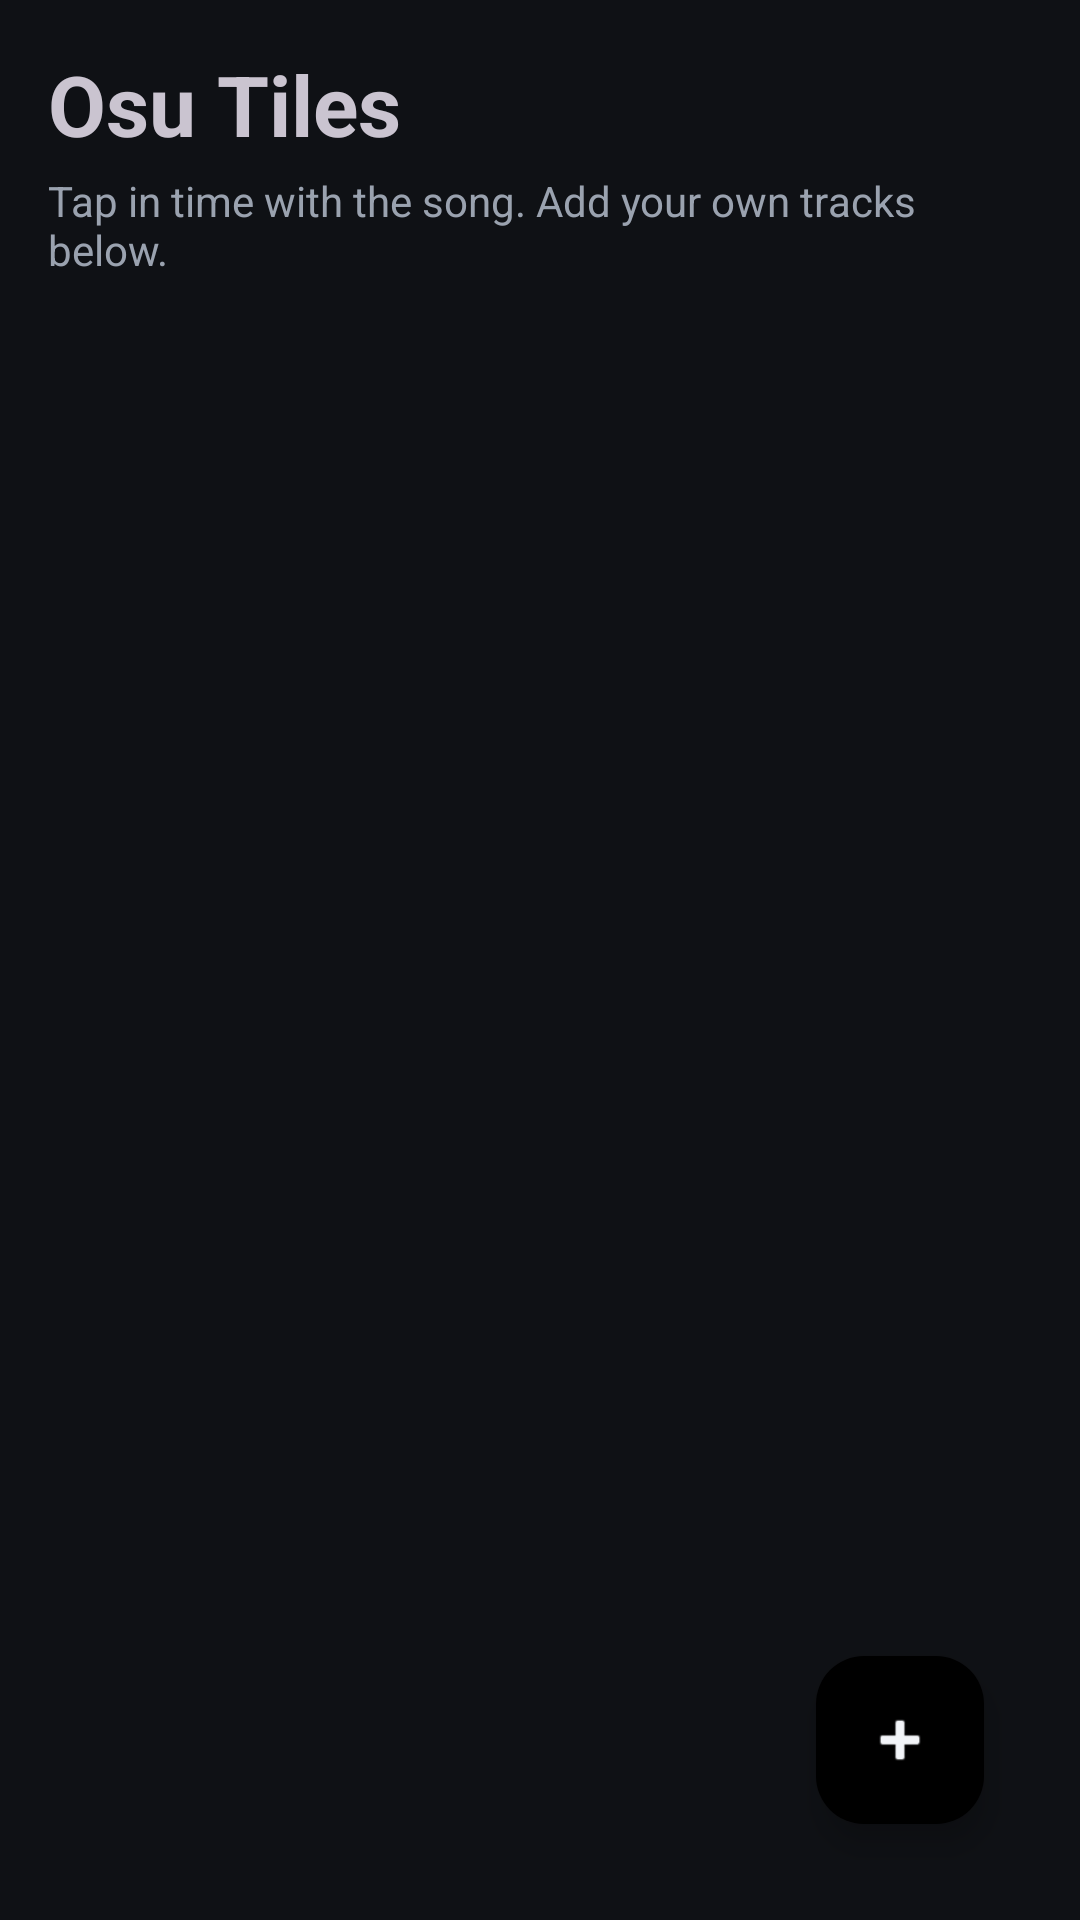

Here is an Android app screen rendered from its layout file. Give the layout XML and the strings, colors and styles it references.
<!-- AndroidManifest.xml: application theme Theme.OsuTiles -->
<!-- res/layout/activity_main.xml -->
<?xml version="1.0" encoding="utf-8"?>
<androidx.constraintlayout.widget.ConstraintLayout
    xmlns:android="http://schemas.android.com/apk/res/android"
    xmlns:app="http://schemas.android.com/apk/res-auto"
    android:layout_width="match_parent"
    android:layout_height="match_parent"
    android:background="@color/bg_dark"
    android:padding="16dp">

    <TextView
        android:id="@+id/header"
        android:layout_width="wrap_content"
        android:layout_height="wrap_content"
        android:text="@string/app_name"
        android:textColor="@color/accent_pink"
        android:textSize="28sp"
        android:textStyle="bold"
        app:layout_constraintTop_toTopOf="parent"
        app:layout_constraintStart_toStartOf="parent" />

    <TextView
        android:id="@+id/subheader"
        android:layout_width="0dp"
        android:layout_height="wrap_content"
        android:layout_marginTop="4dp"
        android:text="Tap in time with the song. Add your own tracks below."
        android:textColor="@color/text_secondary"
        android:textSize="14sp"
        app:layout_constraintTop_toBottomOf="@id/header"
        app:layout_constraintStart_toStartOf="parent"
        app:layout_constraintEnd_toEndOf="parent" />

    <androidx.recyclerview.widget.RecyclerView
        android:id="@+id/songList"
        android:layout_width="0dp"
        android:layout_height="0dp"
        android:layout_marginTop="16dp"
        android:clipToPadding="false"
        android:paddingBottom="88dp"
        app:layout_constraintTop_toBottomOf="@id/subheader"
        app:layout_constraintBottom_toBottomOf="parent"
        app:layout_constraintStart_toStartOf="parent"
        app:layout_constraintEnd_toEndOf="parent" />

    <TextView
        android:id="@+id/emptyHint"
        android:layout_width="wrap_content"
        android:layout_height="wrap_content"
        android:text="No songs yet.\nTap + to add one from your device."
        android:gravity="center"
        android:textColor="@color/text_secondary"
        android:visibility="gone"
        app:layout_constraintTop_toBottomOf="@id/subheader"
        app:layout_constraintBottom_toBottomOf="parent"
        app:layout_constraintStart_toStartOf="parent"
        app:layout_constraintEnd_toEndOf="parent" />

    <com.google.android.material.floatingactionbutton.FloatingActionButton
        android:id="@+id/importButton"
        android:layout_width="wrap_content"
        android:layout_height="wrap_content"
        android:layout_margin="16dp"
        android:contentDescription="Add song"
        android:src="@android:drawable/ic_input_add"
        app:tint="@color/text_primary"
        app:backgroundTint="@color/accent_pink"
        app:layout_constraintBottom_toBottomOf="parent"
        app:layout_constraintEnd_toEndOf="parent" />

</androidx.constraintlayout.widget.ConstraintLayout>
<!-- resources referenced by this layout -->
<resources>
  <color name="bg_dark">#0F1115</color>
  <color name="text_primary">#F2F4F8</color>
  <color name="text_secondary">#9AA2AF</color>
  <string name="app_name">Osu Tiles</string>
  <style name="Theme.OsuTiles" parent="Theme.Material3.Dark.NoActionBar">
          <item name="colorPrimary">@color/accent</item>
          <item name="colorOnPrimary">@color/text_primary</item>
          <item name="colorSecondary">@color/accent_muted</item>
          <item name="colorSurface">@color/bg_card</item>
          <item name="android:colorBackground">@color/bg_dark</item>
          <item name="android:windowBackground">@color/bg_dark</item>
          <item name="android:statusBarColor">@color/bg_dark</item>
          <item name="android:navigationBarColor">@color/bg_dark</item>
      </style>
  <color name="accent">#5B8DEF</color>
  <color name="accent_muted">#46B3A6</color>
  <color name="bg_card">#181B21</color>
</resources>
